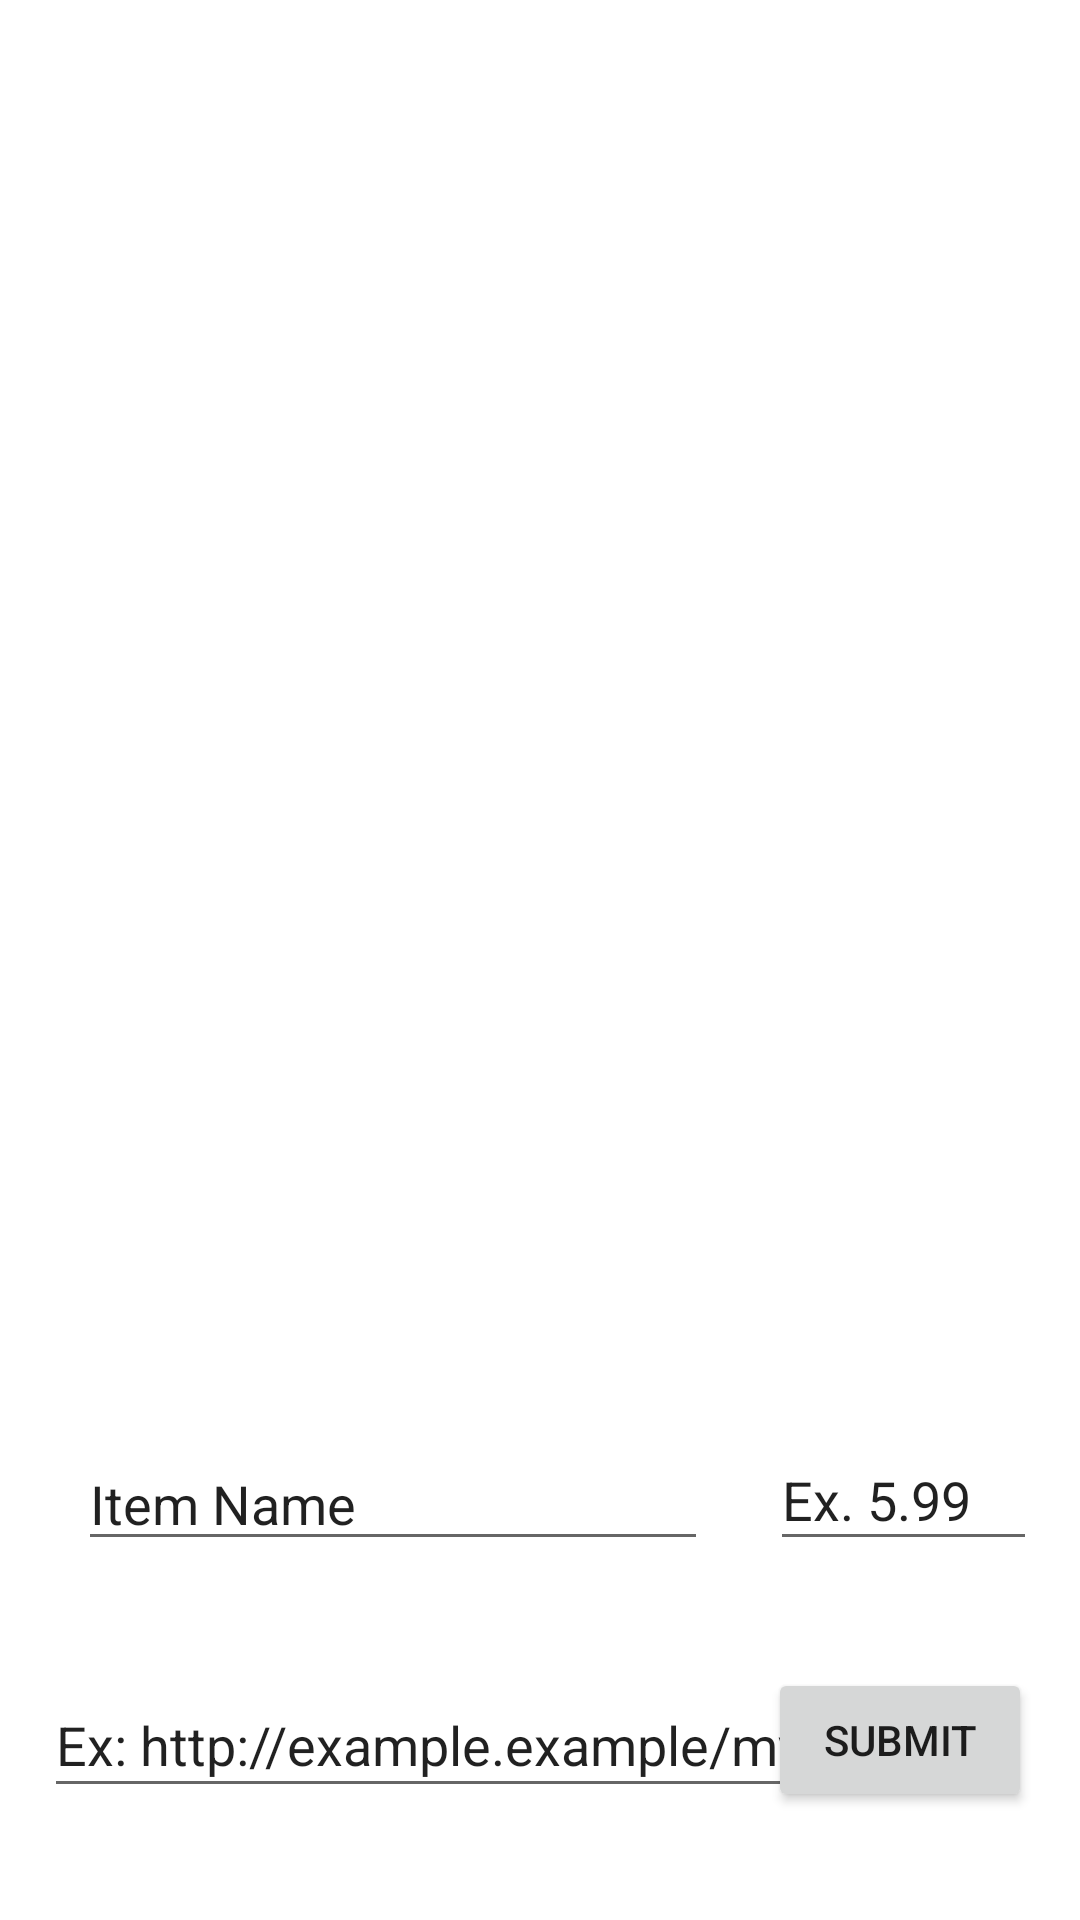

Write the Android layout XML for this screen, with the resource values it uses.
<!-- AndroidManifest.xml: application theme Theme.LorenzoDWishlist -->
<!-- res/layout/activity_main.xml -->
<?xml version="1.0" encoding="utf-8"?>
<androidx.constraintlayout.widget.ConstraintLayout xmlns:android="http://schemas.android.com/apk/res/android"
    xmlns:app="http://schemas.android.com/apk/res-auto"
    xmlns:tools="http://schemas.android.com/tools"
    android:layout_width="match_parent"
    android:layout_height="match_parent"
    tools:context=".MainActivity">

    <EditText
        android:id="@+id/price"
        android:layout_width="89dp"
        android:layout_height="44dp"
        android:ems="10"
        android:inputType="textPersonName"
        android:text="@string/ex_5_99"
        app:layout_constraintBottom_toBottomOf="parent"
        app:layout_constraintEnd_toEndOf="parent"
        app:layout_constraintHorizontal_bias="0.947"
        app:layout_constraintStart_toStartOf="parent"
        app:layout_constraintTop_toTopOf="parent"
        app:layout_constraintVertical_bias="0.799" />

    <EditText
        android:id="@+id/url"
        android:layout_width="265dp"
        android:layout_height="45dp"
        android:ems="10"
        android:inputType="textPersonName"
        android:text="@string/ex_http_example_example_myitemurl"
        app:layout_constraintBottom_toBottomOf="parent"
        app:layout_constraintEnd_toEndOf="parent"
        app:layout_constraintHorizontal_bias="0.154"
        app:layout_constraintStart_toStartOf="parent"
        app:layout_constraintTop_toBottomOf="@+id/itemname"
        tools:ignore="TextFields" />

    <EditText
        android:id="@+id/itemname"
        android:layout_width="wrap_content"
        android:layout_height="wrap_content"
        android:ems="10"
        android:inputType="textPersonName"
        android:text="@string/item_name"
        app:layout_constraintBottom_toBottomOf="parent"
        app:layout_constraintEnd_toEndOf="parent"
        app:layout_constraintHorizontal_bias="0.174"
        app:layout_constraintStart_toStartOf="parent"
        app:layout_constraintTop_toTopOf="parent"
        app:layout_constraintVertical_bias="0.8" />

    <androidx.recyclerview.widget.RecyclerView
        android:id="@+id/emailsRv"
        android:layout_width="384dp"
        android:layout_height="0dp"
        app:layout_constraintBottom_toTopOf="@+id/itemname"
        app:layout_constraintEnd_toEndOf="parent"
        app:layout_constraintHorizontal_bias="0.407"
        app:layout_constraintStart_toStartOf="parent"
        app:layout_constraintTop_toTopOf="parent"
        app:layout_constraintVertical_bias="0.029" />

    <Button
        android:id="@+id/button"
        android:layout_width="wrap_content"
        android:layout_height="wrap_content"
        android:layout_marginEnd="16dp"
        android:layout_marginBottom="36dp"
        android:text="@string/submit"
        app:layout_constraintBottom_toBottomOf="parent"
        app:layout_constraintEnd_toEndOf="parent"
        app:layout_constraintHorizontal_bias="1.0"
        app:layout_constraintStart_toEndOf="@+id/url"
        app:layout_constraintTop_toBottomOf="@+id/price"
        app:layout_constraintVertical_bias="1.0" />
</androidx.constraintlayout.widget.ConstraintLayout>
<!-- resources referenced by this layout -->
<resources>
  <string name="ex_5_99">Ex. 5.99</string>
  <string name="ex_http_example_example_myitemurl">Ex: http://example.example/myitemurl</string>
  <string name="item_name">Item Name</string>
  <string name="submit">submit</string>
  <style name="Theme.LorenzoDWishlist" parent="Theme.MaterialComponents.DayNight.DarkActionBar">
          
          <item name="colorPrimary">@color/purple_500</item>
          <item name="colorPrimaryVariant">@color/purple_700</item>
          <item name="colorOnPrimary">@color/white</item>
          
          <item name="colorSecondary">@color/teal_200</item>
          <item name="colorSecondaryVariant">@color/teal_700</item>
          <item name="colorOnSecondary">@color/black</item>
          
          <item name="android:statusBarColor">?attr/colorPrimaryVariant</item>
          
      </style>
  <!-- not gathered from this repository: default colours our renderer supplied (Android Studio template values) -->
  <color name="purple_500">#FF6200EE</color>
  <color name="purple_700">#FF3700B3</color>
  <color name="teal_200">#FF03DAC5</color>
  <color name="teal_700">#FF018786</color>
  <color name="black">#FF000000</color>
  <color name="white">#FFFFFFFF</color>
</resources>
